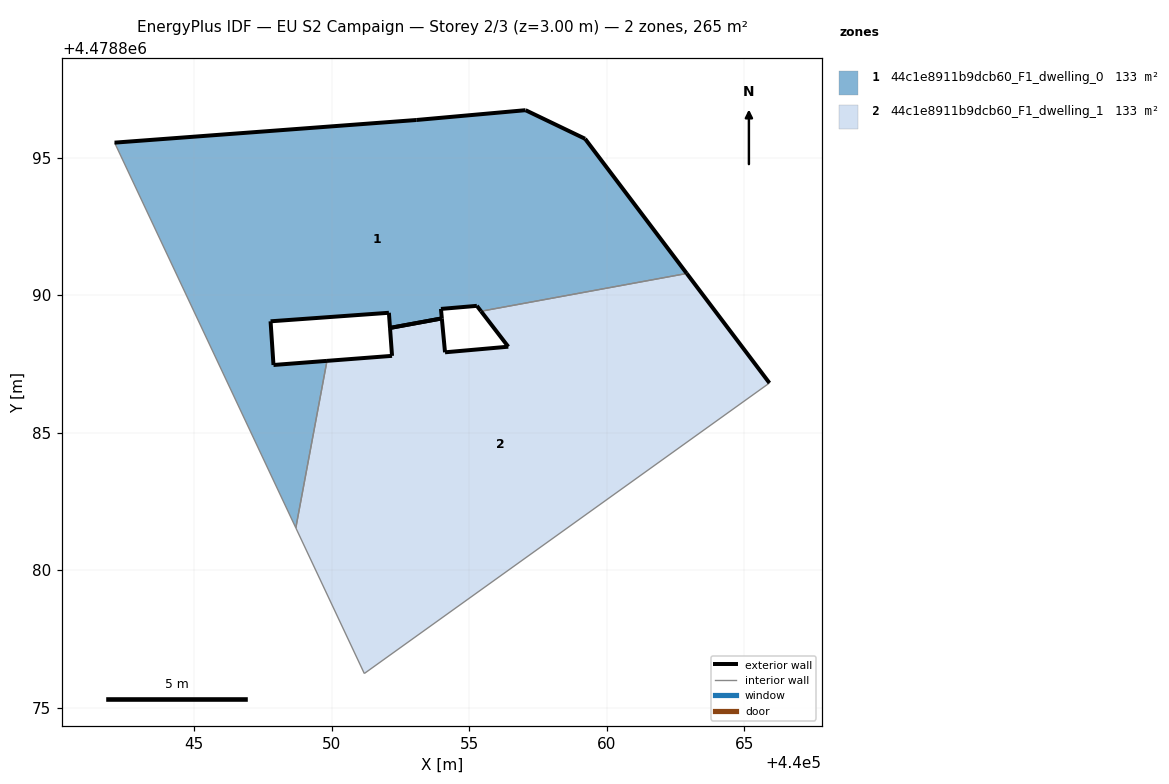
=== STOREY PLAN SPEC (per zone: floor XY polygon, exterior-wall plan segments, windows/doors) ===
zone 1: 44c1e8911b9dcb60_F1_dwelling_0  (132.7 m²)
  floor: (440062.91, 4478890.79) (440059.22, 4478895.68) (440057.05, 4478896.72) (440053.08, 4478896.37) (440042.11, 4478895.54) (440048.70, 4478881.54) (440049.83, 4478887.61) (440047.89, 4478887.46) (440047.78, 4478889.05) (440052.09, 4478889.36) (440052.13, 4478888.81) (440054.01, 4478889.15) (440053.98, 4478889.50) (440055.28, 4478889.61) (440055.43, 4478889.41)
  exterior wall: (440055.43, 4478889.41) – (440055.28, 4478889.61)  [0.2 m]
  exterior wall: (440055.28, 4478889.61) – (440053.98, 4478889.50)  [1.3 m]
  exterior wall: (440053.98, 4478889.50) – (440054.01, 4478889.15)  [0.3 m]
  exterior wall: (440052.13, 4478888.81) – (440052.09, 4478889.36)  [0.6 m]
  exterior wall: (440052.09, 4478889.36) – (440047.78, 4478889.05)  [4.3 m]
  exterior wall: (440047.78, 4478889.05) – (440047.89, 4478887.46)  [1.6 m]
  exterior wall: (440047.89, 4478887.46) – (440049.84, 4478887.61)  [2.0 m]
  exterior wall: (440042.11, 4478895.54) – (440053.08, 4478896.37)  [11.0 m]
  exterior wall: (440053.08, 4478896.37) – (440057.05, 4478896.72)  [4.0 m]
  exterior wall: (440057.05, 4478896.72) – (440059.22, 4478895.68)  [2.4 m]
  exterior wall: (440059.22, 4478895.68) – (440062.91, 4478890.79)  [6.1 m]
  exterior wall: (440054.01, 4478889.15) – (440052.13, 4478888.81)  [1.9 m]
  interior walls: 3
zone 2: 44c1e8911b9dcb60_F1_dwelling_1  (132.7 m²)
  floor: (440065.92, 4478886.80) (440062.91, 4478890.79) (440055.43, 4478889.41) (440056.43, 4478888.12) (440054.13, 4478887.92) (440054.01, 4478889.15) (440052.13, 4478888.81) (440052.20, 4478887.79) (440049.83, 4478887.61) (440048.70, 4478881.54) (440051.19, 4478876.24)
  exterior wall: (440049.84, 4478887.61) – (440052.20, 4478887.79)  [2.4 m]
  exterior wall: (440052.20, 4478887.79) – (440052.13, 4478888.81)  [1.0 m]
  exterior wall: (440054.01, 4478889.15) – (440054.13, 4478887.92)  [1.2 m]
  exterior wall: (440054.13, 4478887.92) – (440056.43, 4478888.12)  [2.3 m]
  exterior wall: (440056.43, 4478888.12) – (440055.43, 4478889.41)  [1.6 m]
  exterior wall: (440062.91, 4478890.79) – (440065.92, 4478886.80)  [5.0 m]
  exterior wall: (440052.13, 4478888.81) – (440054.01, 4478889.15)  [1.9 m]
  interior walls: 4

=== DERIVED (storey summary) ===
Building: EU S2 Campaign
Storey: 2 of 3  (floor level z = 3.00 m)
Storey gross floor area: 265.5 m²
Zones on this storey: 2
  - 44c1e8911b9dcb60_F1_dwelling_0: floor 132.7 m²; exterior wall 35.8 m (107.3 m²); WWR 0.0%
  - 44c1e8911b9dcb60_F1_dwelling_1: floor 132.7 m²; exterior wall 15.5 m (46.4 m²); WWR 0.0%
Zone adjacency (shared interzone walls):
  - 44c1e8911b9dcb60_F1_dwelling_0 ↔ 44c1e8911b9dcb60_F1_dwelling_1